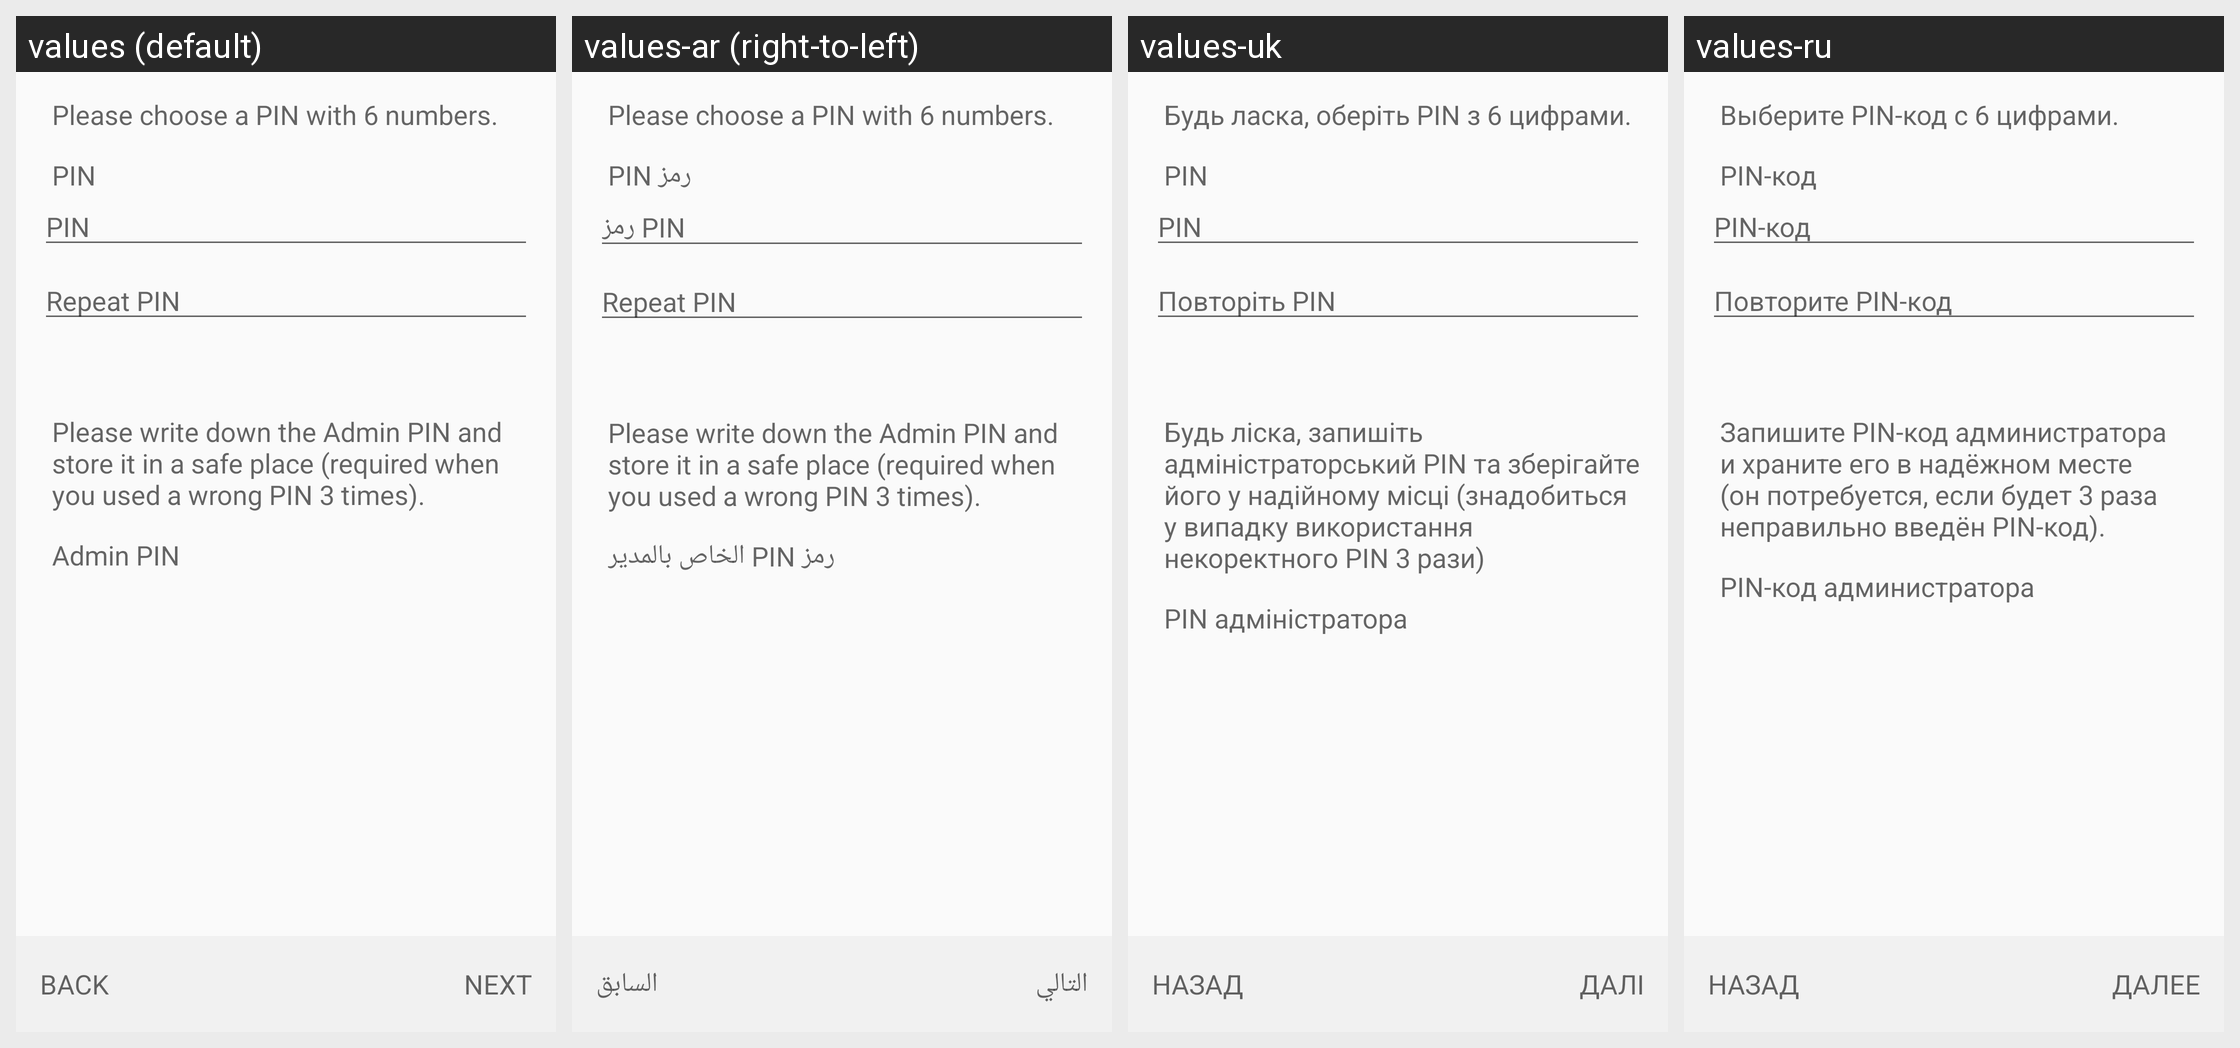

The Android screen above is rendered under several locales of the same app. Produce the string resources it draws, with the default and per-locale values.
Android screen res/layout/create_yubi_key_pin_fragment.xml rendered under 4 locales, left to right: values (default), values-ar (right-to-left), values-uk, values-ru. Device: Nexus 5 (rendered at 1080×1920; each locale shown at half size, 540×960, under a caption strip naming it); theme Theme.Keychain.Light.
Other locales in the repository, not shown: values-br, values-ca, values-cs, values-cs-rCZ, values-da, values-de, values-el, values-eo, values-es, values-es-rCO, values-es-rMX, values-et, values-eu, values-fa, values-fi, values-fr, values-gl, values-gu, values-hi, values-hu, values-id, values-it, values-it-rIT, values-ja, values-kn, values-ko, values-la, values-ml, values-nb, values-nl, values-nl-rBE, values-nl-rNL, values-pl, values-pt-rBR, values-pt-rPT, values-ro, values-sl, values-sr, values-sv, values-te, values-th, values-tr, values-vi, values-zh, values-zh-rTW.
Strings drawn on this screen, with the default value and each locale's value (text and hints the layout hard-codes, and strings that could not be matched under every locale, appear in the picture but are not listed):

create_key_yubi_key_pin_text
  values: Please choose a PIN with 6 numbers.
  values-ar: Please choose a PIN with 6 numbers.  [not translated; the default value is used]
  values-uk: Будь ласка, оберіть PIN з 6 цифрами.
  values-ru: Выберите PIN-код с 6 цифрами.

create_key_yubi_key_pin
  values: PIN
  values-ar: رمز PIN
  values-uk: PIN
  values-ru: PIN-код

create_key_yubi_key_pin_repeat
  values: Repeat PIN
  values-ar: Repeat PIN  [not translated; the default value is used]
  values-uk: Повторіть PIN
  values-ru: Повторите PIN-код

create_key_yubi_key_admin_pin_text
  values: Please write down the Admin PIN and store it in a safe place (required when you used a wrong PIN 3 times).
  values-ar: Please write down the Admin PIN and store it in a safe place (required when you used a wrong PIN 3 times).  [not translated; the default value is used]
  values-uk: Будь ліска, запишіть адміністраторський PIN та зберігайте його у надійному місці (знадобиться у випадку використання некоректного PIN 3 рази)
  values-ru: Запишите PIN-код администратора и храните его в надёжном месте (он потребуется, если будет 3 раза неправильно введён PIN-код).

create_key_yubi_key_admin_pin
  values: Admin PIN
  values-ar: رمز PIN الخاص بالمدير
  values-uk: PIN адміністратора
  values-ru: PIN-код администратора

btn_back
  values: Back
  values-ar: السابق
  values-uk: Назад
  values-ru: Назад

btn_next
  values: Next
  values-ar: التالي
  values-uk: Далі
  values-ru: Далее
